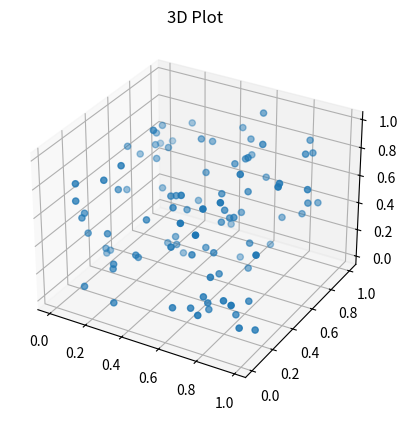

Source code (Python):
import numpy as np
import matplotlib.pyplot as plt
import random

# x_data = np.random.random(1000) * 100
# y_data = np.random.random(1000) * 100


# plt.scatter(x_data, y_data, c = "blue", marker = "*", s = 150, alpha=0.3) 
# plt.show()









# """years = []
# for i in range (16):
#     years.append(2006+i)"""
# years = [2006 + x for x in range(16)]

# weights = []
# for i in range(16):
#     weights.append(random.randint(79,89))

# plt.plot(years, weights, c="g", lw=4 , linestyle="--")
# plt.show()








# x = ["Python", "C++", "Java", "C", "JS"]
# y = [140, 60, 80, 50, 120]
# plt.bar(x, y, color="b", edgecolor = "g", width = .5 , align="edge")
# plt.show()








# ages = np.random.normal(20, 1.5, 1000)

# plt.hist(ages, bins=20, cumulative=True)
# #OR
# # plt.hist(ages, bins=[ages.min(), 18, 21, ages.max()])
# plt.show()








# x = ["Python", "C++", "Java", "C", "JS"]
# y = [140, 60, 80, 50, 120]
# z = [0, 0, 0, 0.2, 0]

# plt.pie(y, labels = x, explode = z, autopct = "%.1f%%", pctdistance=.8, startangle=160)
# plt.show()






# heights = np.random.normal(172, 8, 300)

# plt.boxplot(heights)
# plt.show()






# years = [2014,2015, 2016, 2017, 2018, 2019, 2020, 2021]

# income = [55, 56, 62, 61, 72, 72, 73, 75]

# income_ticks = list(range(50, 81, 2))

# plt.plot(years, income)
# [redacted]
# plt.xlabel("Years")
# plt.ylabel("Income")
# plt.yticks(income_ticks, [f"${x}K" for x in income_ticks])
# plt.show()







# stock_a = [100, 97, 101, 99, 97, 94, 95, 93]
# stock_b = [97, 95, 98, 100, 101, 97, 98, 95]
# stock_c = [90, 92, 97, 94, 91, 93, 95, 98]

# plt.plot(stock_a, label = "Company_1")
# plt.plot(stock_b, label = "Company_2")
# plt.plot(stock_c, label = "Company_3")

# plt.legend(loc = "lower right")
# plt.show()








# x1, y1 = np.arange(100), np.random.random(100)
# x2, y2 = np.random.random(100), np.random.random(100)

# plt.figure(1)
# plt.plot(x1, y1)

# plt.figure(2)
# plt.scatter(x2, y2)

# plt.show()









# x = np.arange(100)
# fig ,axs = plt.subplots(2,2)

# axs[0,0].plot(x, np.sin(x))                          #top left
# axs[0,0].set_title("Sine Wave")

# axs[0,1].plot(x, np.cos(x))                          #top right
# axs[0,1].set_title("Cose Wave")

# axs[1,0].plot(x, np.tan(x))                          #bottom left
# axs[1,0].set_title("Tan Wave")

# axs[1,1].scatter(x, np.random.random(100))           #bottom right
# axs[1,1].set_title("Random")

# fig.suptitle("Four plots")
# plt.show()







ax = plt.axes(projection = "3d")

x = np.random.random(100)
y = np.random.random(100)
z = np.random.random(100)

ax.scatter(x, y, z)
ax.set_title("3D Plot")
plt.show()